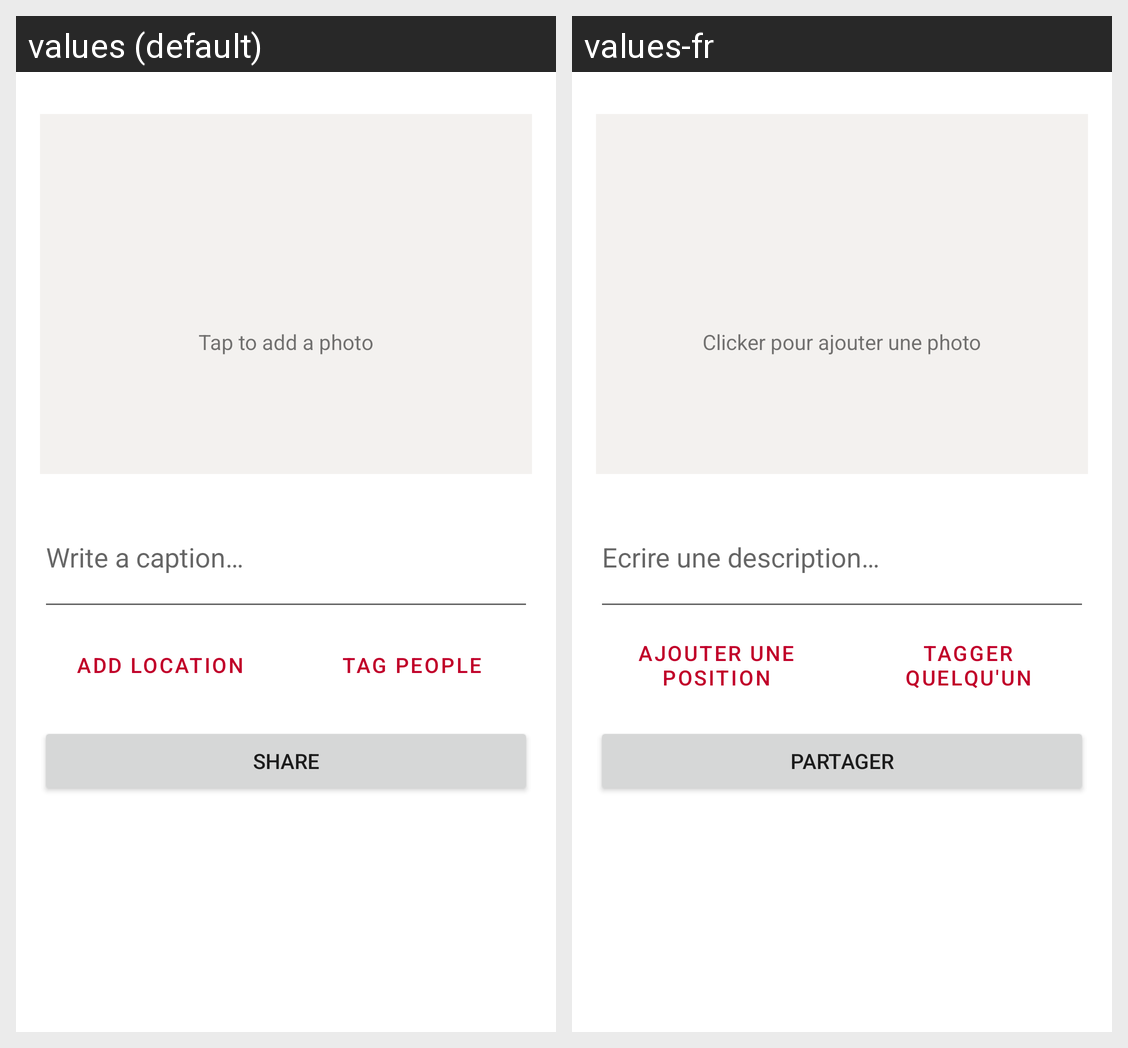

Strings drawn on this Android screen and how each of the app's shown locales translates them:
Android screen res/layout/fragment_bottom_new_post_menu.xml rendered under 2 locales, left to right: values (default), values-fr. Device: Nexus 5 (rendered at 1080×1920; each locale shown at half size, 540×960, under a caption strip naming it); theme Theme.Cliché.
Strings drawn on this screen, with the default value and each locale's value (text and hints the layout hard-codes, and strings that could not be matched under every locale, appear in the picture but are not listed):

add_post_pick_cta
  values: Tap to add a photo
  values-fr: Clicker pour ajouter une photo

add_post_pick_image
  values: Tap to add a photo
  values-fr: Clicker pour ajouter une photo

add_post_hint_caption
  values: Write a caption…
  values-fr: Ecrire une description…

add_post_add_location
  values: Add location
  values-fr: Ajouter une position

add_post_tag_people
  values: Tag people
  values-fr: Tagger quelqu'un

add_post_share
  values: Share
  values-fr: Partager
